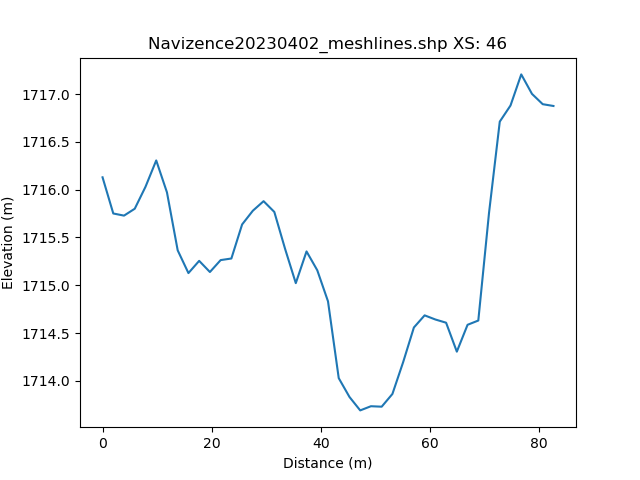

The table this chart was drawn from, first rows:
, h_distance, Elevation
0, 0.0, 1716
1, 0.9939, 1716
2, 1.988, 1716
3, 2.982, 1716
4, 3.976, 1716
5, 4.97, 1716
6, 5.963, 1716
7, 6.957, 1716
8, 7.951, 1716
9, 8.945, 1716
10, 9.939, 1716
11, 10.93, 1716
12, 11.93, 1716
13, 12.92, 1716
14, 13.91, 1715
15, 14.91, 1715
16, 15.9, 1715
17, 16.9, 1715
18, 17.89, 1715
19, 18.88, 1715
20, 19.88, 1715
21, 20.87, 1715
22, 21.87, 1715
23, 22.86, 1715
24, 23.85, 1715
25, 24.85, 1715
26, 25.84, 1716
27, 26.84, 1716
28, 27.83, 1716
29, 28.82, 1716
30, 29.82, 1716
31, 30.81, 1716
32, 31.81, 1716
33, 32.8, 1715
34, 33.79, 1715
35, 34.79, 1715
36, 35.78, 1715
37, 36.77, 1715
38, 37.77, 1715
39, 38.76, 1715
40, 39.76, 1715
41, 40.75, 1715
42, 41.74, 1715
43, 42.74, 1715
44, 43.73, 1714
45, 44.73, 1714
46, 45.72, 1714
47, 46.71, 1714
48, 47.71, 1714
49, 48.7, 1714
50, 49.7, 1714
51, 50.69, 1714
52, 51.68, 1714
53, 52.68, 1714
54, 53.67, 1714
55, 54.67, 1714
56, 55.66, 1714
57, 56.65, 1715
58, 57.65, 1715
59, 58.64, 1715
... 42 more rows
